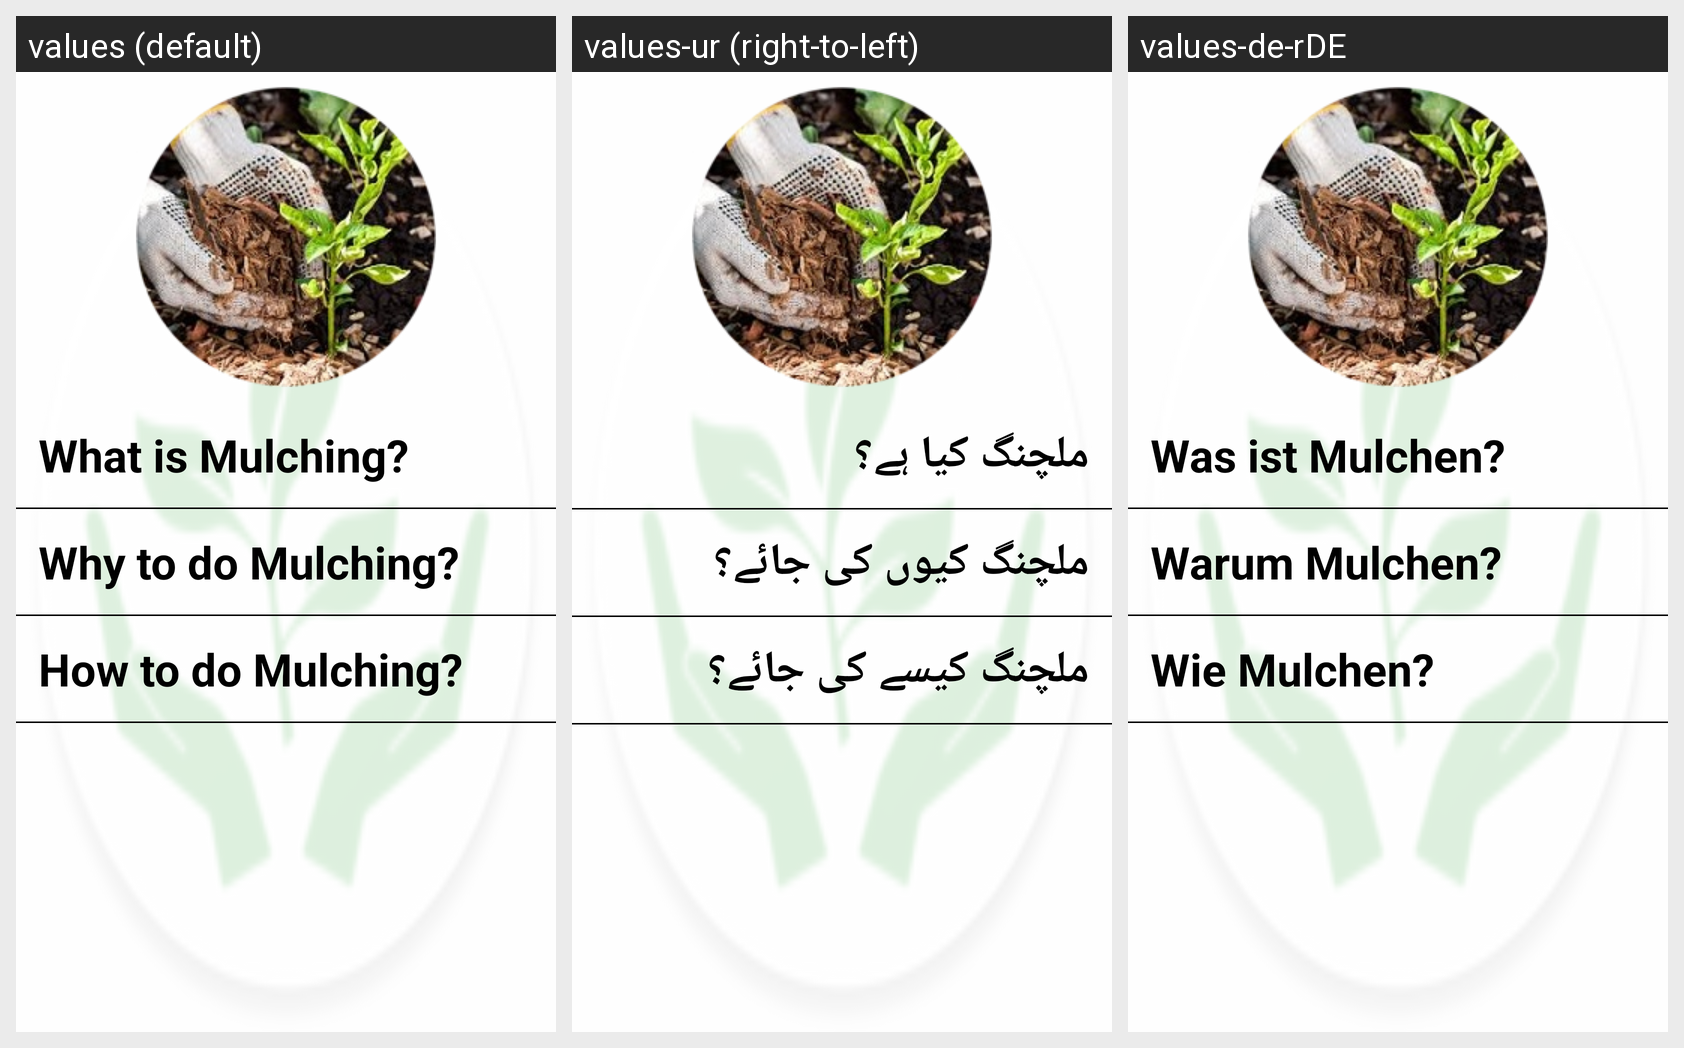

Translations of the strings shown on this Android screen, per locale in the grid:
Android screen res/layout/activity_mulching.xml rendered under 3 locales, left to right: values (default), values-ur (right-to-left), values-de-rDE. Device: Nexus 5 (rendered at 1080×1920; each locale shown at half size, 540×960, under a caption strip naming it); theme AppTheme.
Strings drawn on this screen, with the default value and each locale's value (text and hints the layout hard-codes, and strings that could not be matched under every locale, appear in the picture but are not listed):

mulching1
  values: What is Mulching?
  values-ur: ملچنگ کیا ہے؟
  values-de-rDE: Was ist Mulchen?

mulching3
  values: Why to do Mulching?
  values-ur: ملچنگ کیوں کی جائے؟
  values-de-rDE: Warum Mulchen?

mulching5
  values: How to do Mulching?
  values-ur: ملچنگ کیسے کی جائے؟
  values-de-rDE: Wie Mulchen?
